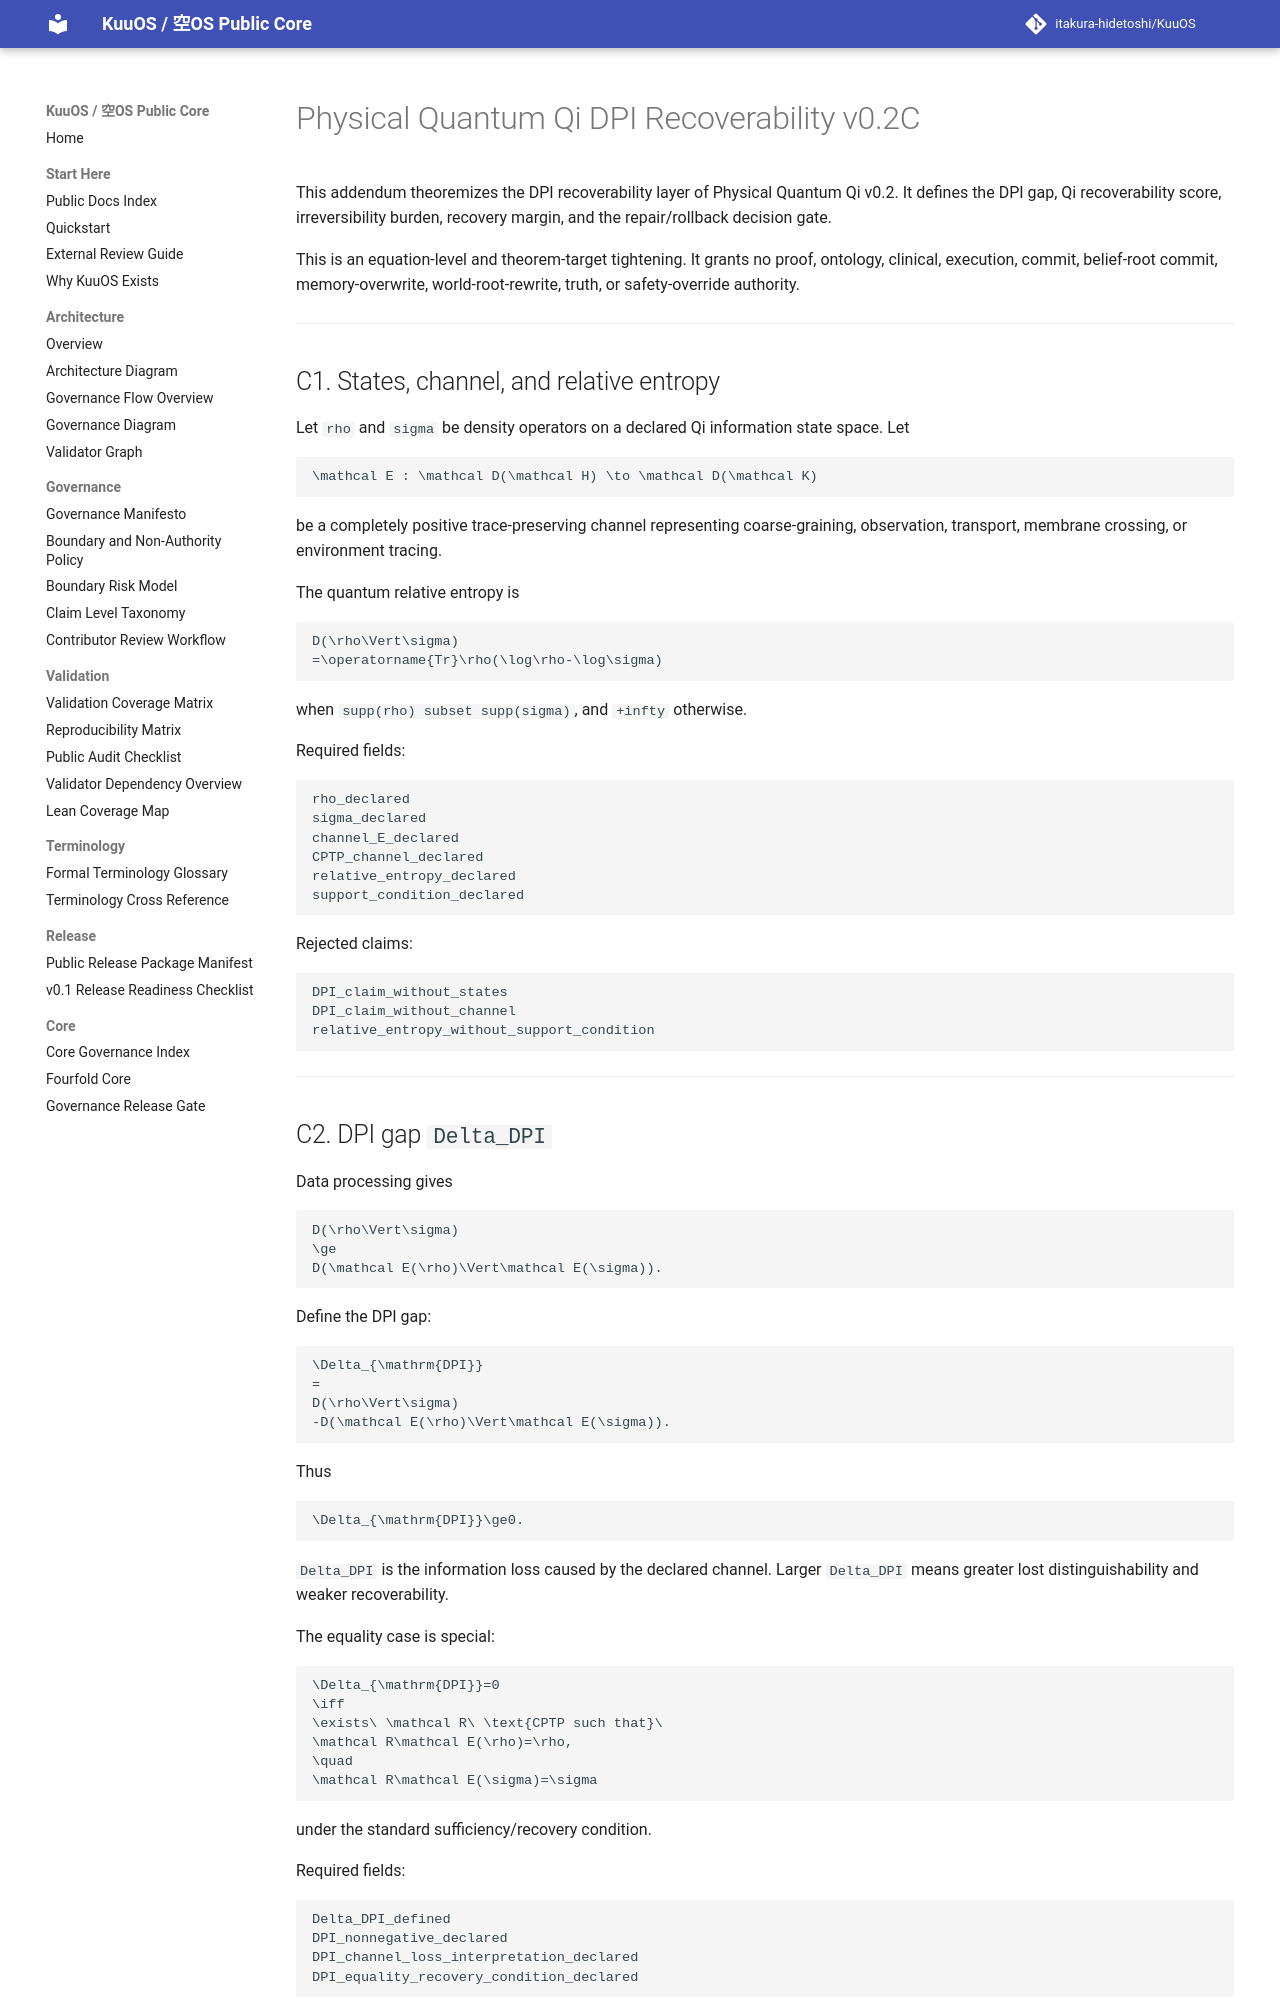

repository: itakura-hidetoshi/KuuOS · page: PHYSICAL_QUANTUM_QI_DPI_RECOVERABILITY_v0_2C/index.html · generator: mkdocs

# Physical Quantum Qi DPI Recoverability v0.2C

This addendum theoremizes the DPI recoverability layer of Physical Quantum Qi v0.2.  It defines the DPI gap, Qi recoverability score, irreversibility burden, recovery margin, and the repair/rollback decision gate.

This is an equation-level and theorem-target tightening. It grants no proof, ontology, clinical, execution, commit, belief-root commit, memory-overwrite, world-root-rewrite, truth, or safety-override authority.

---

## C1. States, channel, and relative entropy

Let `rho` and `sigma` be density operators on a declared Qi information state space.  Let

```math
\mathcal E : \mathcal D(\mathcal H) \to \mathcal D(\mathcal K)
```

be a completely positive trace-preserving channel representing coarse-graining, observation, transport, membrane crossing, or environment tracing.

The quantum relative entropy is

```math
D(\rho\Vert\sigma)
=\operatorname{Tr}\rho(\log\rho-\log\sigma)
```

when `supp(rho) subset supp(sigma)`, and `+infty` otherwise.

Required fields:

```text
rho_declared
sigma_declared
channel_E_declared
CPTP_channel_declared
relative_entropy_declared
support_condition_declared
```

Rejected claims:

```text
DPI_claim_without_states
DPI_claim_without_channel
relative_entropy_without_support_condition
```

---
